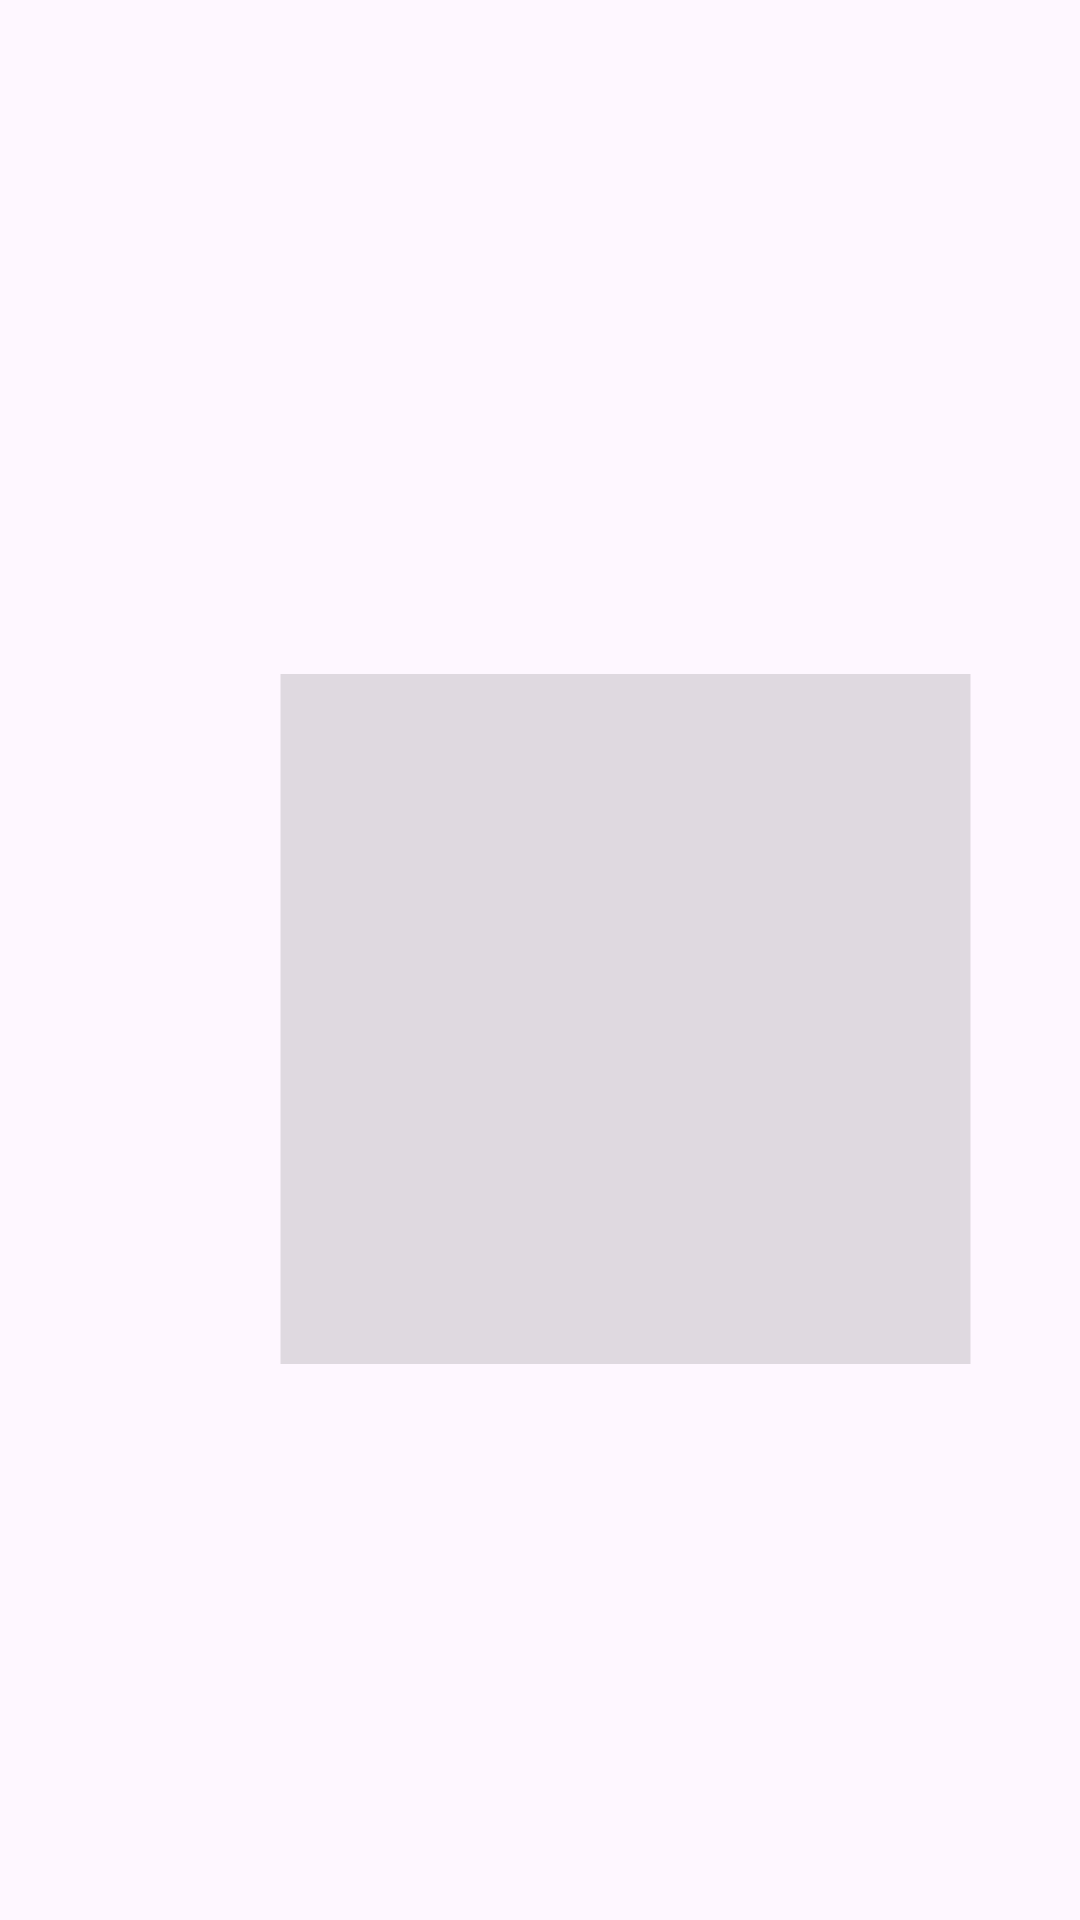

The Android layout XML behind this screen, and the referenced resources:
<!-- AndroidManifest.xml: application theme Theme.Androidapp36 -->
<!-- res/layout/photos_view.xml -->
<?xml version="1.0" encoding="utf-8"?>
<androidx.constraintlayout.widget.ConstraintLayout xmlns:android="http://schemas.android.com/apk/res/android"
    xmlns:app="http://schemas.android.com/apk/res-auto"
    xmlns:tools="http://schemas.android.com/tools"
    android:layout_width="match_parent"
    android:layout_height="match_parent">

    <ImageView
        android:id="@+id/imageView4"
        android:layout_width="417dp"
        android:layout_height="230dp"
        app:layout_constraintBottom_toBottomOf="parent"
        app:layout_constraintEnd_toEndOf="parent"
        app:layout_constraintHorizontal_bias="0.0"
        app:layout_constraintStart_toStartOf="parent"
        app:layout_constraintTop_toTopOf="parent"
        app:layout_constraintVertical_bias="0.548"
        app:srcCompat="?android:attr/listDivider" />
</androidx.constraintlayout.widget.ConstraintLayout>
<!-- resources referenced by this layout -->
<resources>
  <style name="Theme.Androidapp36" parent="Base.Theme.Androidapp36" />
  <style name="Base.Theme.Androidapp36" parent="Theme.Material3.DayNight.NoActionBar">
          
          
      </style>
</resources>
